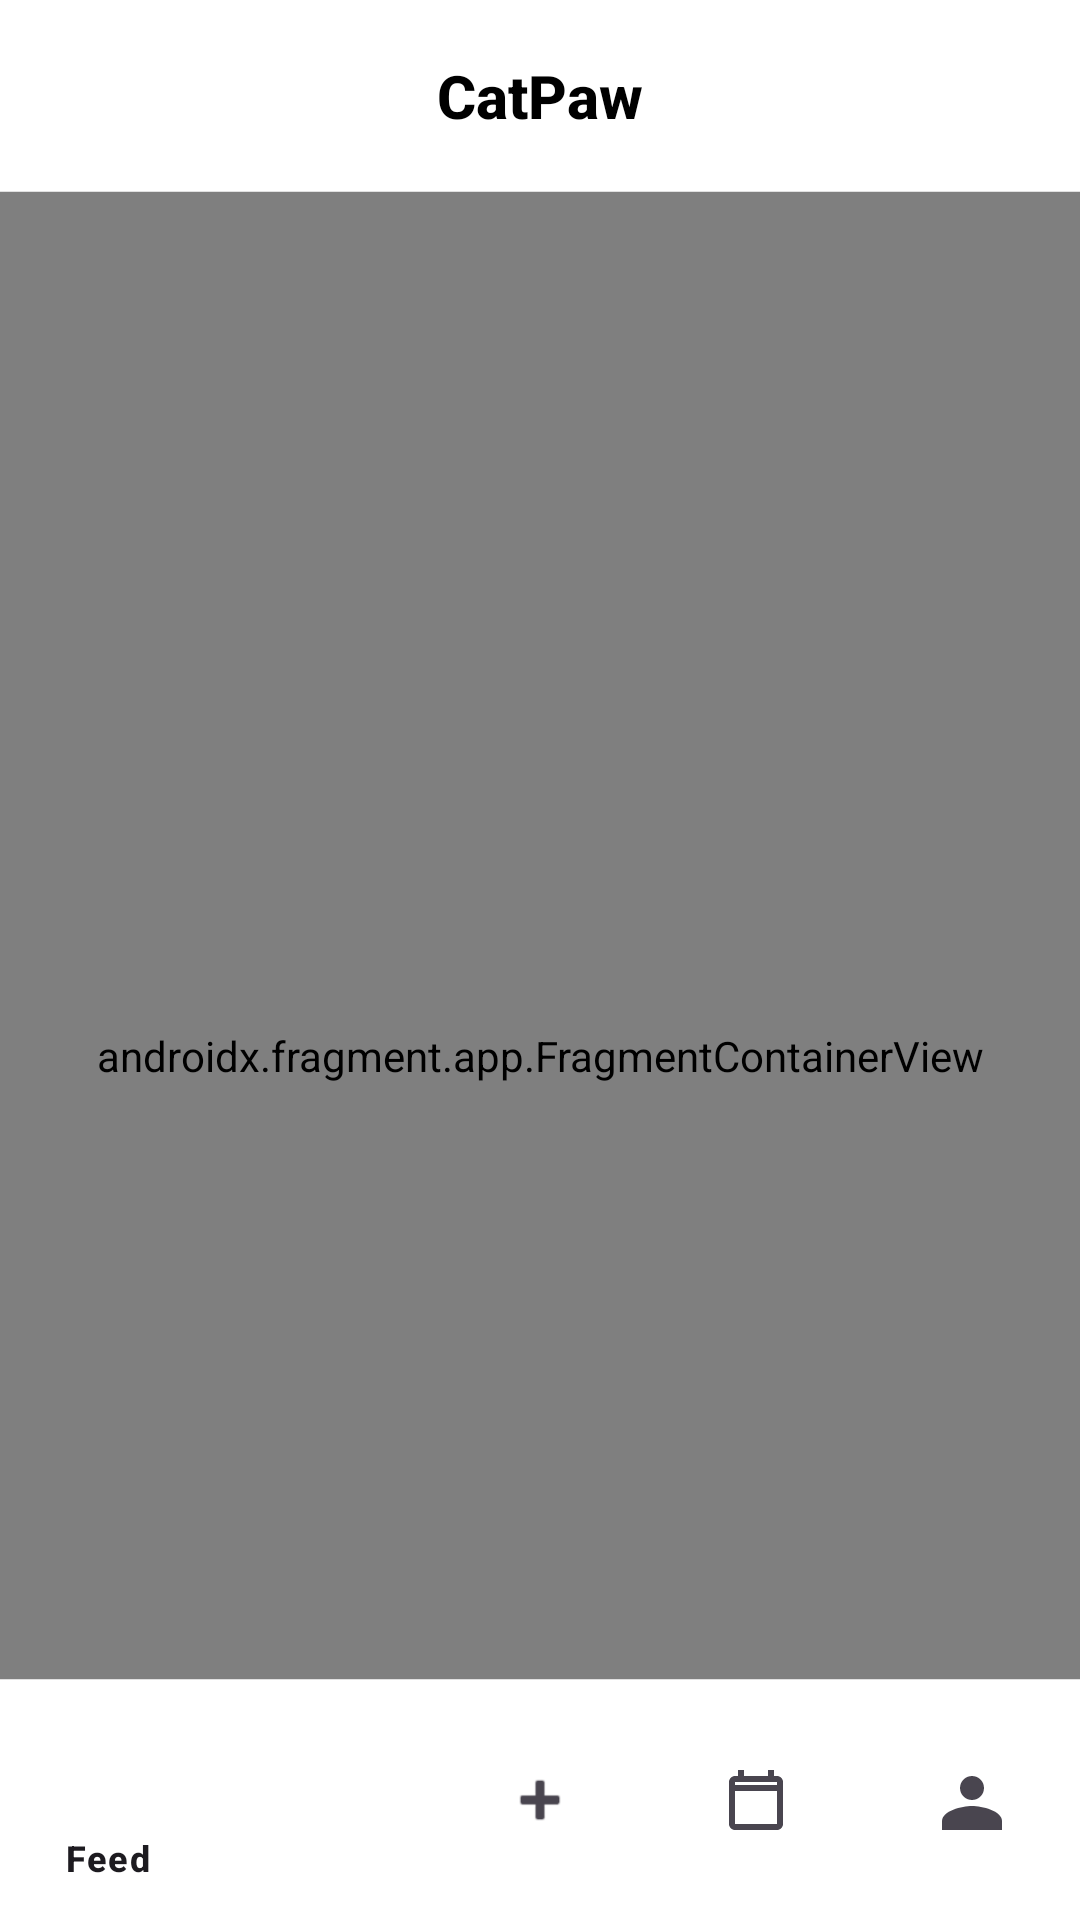

Here is an Android app screen rendered from its layout file. Give the layout XML and the strings, colors and styles it references.
<!-- AndroidManifest.xml: application theme Theme.CatConnect -->
<!-- res/layout/activity_main.xml -->
<?xml version="1.0" encoding="utf-8"?>
<androidx.coordinatorlayout.widget.CoordinatorLayout
    xmlns:android="http://schemas.android.com/apk/res/android"
    xmlns:app="http://schemas.android.com/apk/res-auto"
    android:layout_width="match_parent"
    android:background="@android:color/white"
    android:layout_height="match_parent">


    
    <com.google.android.material.appbar.AppBarLayout
        android:id="@+id/app_bar_layout"
        android:layout_width="match_parent"
        android:layout_height="wrap_content"
        android:fitsSystemWindows="true">

        <com.google.android.material.appbar.MaterialToolbar
            android:id="@+id/toolbar"
            android:layout_width="match_parent"
            android:background="@android:color/white"
            android:layout_height="?attr/actionBarSize">

            <TextView
                android:layout_width="wrap_content"
                android:layout_height="wrap_content"
                android:text="CatPaw"
                android:textStyle="bold"
                android:layout_gravity="center"
                android:textAppearance="@style/TextAppearance.AppCompat.Widget.ActionBar.Title"
                android:textColor="@android:color/black" />

        </com.google.android.material.appbar.MaterialToolbar>

    </com.google.android.material.appbar.AppBarLayout>
    <View
        android:layout_width="match_parent"
        android:layout_height="1dp"
        android:background="#E0E0E0"
        app:layout_anchor="@id/app_bar_layout"
        app:layout_anchorGravity="bottom" />


    
    <androidx.fragment.app.FragmentContainerView
        android:id="@+id/nav_host"
        android:name="androidx.navigation.fragment.NavHostFragment"
        app:navGraph="@navigation/nav_graph"
        app:defaultNavHost="true"
        android:layout_width="match_parent"
        android:layout_height="match_parent"
        app:layout_behavior="@string/appbar_scrolling_view_behavior" />

    <View
        android:id="@+id/bottom_divider"
        android:layout_width="match_parent"
        android:layout_height="1dp"
        android:background="#E0E0E0"
        app:layout_anchor="@id/bottomNav"
        app:layout_anchorGravity="top" />


    
    <com.google.android.material.bottomnavigation.BottomNavigationView
        android:id="@+id/bottomNav"
        android:layout_width="match_parent"
        android:layout_height="wrap_content"
        android:layout_gravity="bottom"
        android:background="@android:color/white"

        app:menu="@menu/menu_bottom_nav" />
</androidx.coordinatorlayout.widget.CoordinatorLayout>
<!-- resources referenced by this layout -->
<resources>
  <style name="Theme.CatConnect" parent="Base.Theme.CatConnect" />
  <style name="Base.Theme.CatConnect" parent="Theme.Material3.DayNight.NoActionBar">
          
          
      </style>
</resources>
